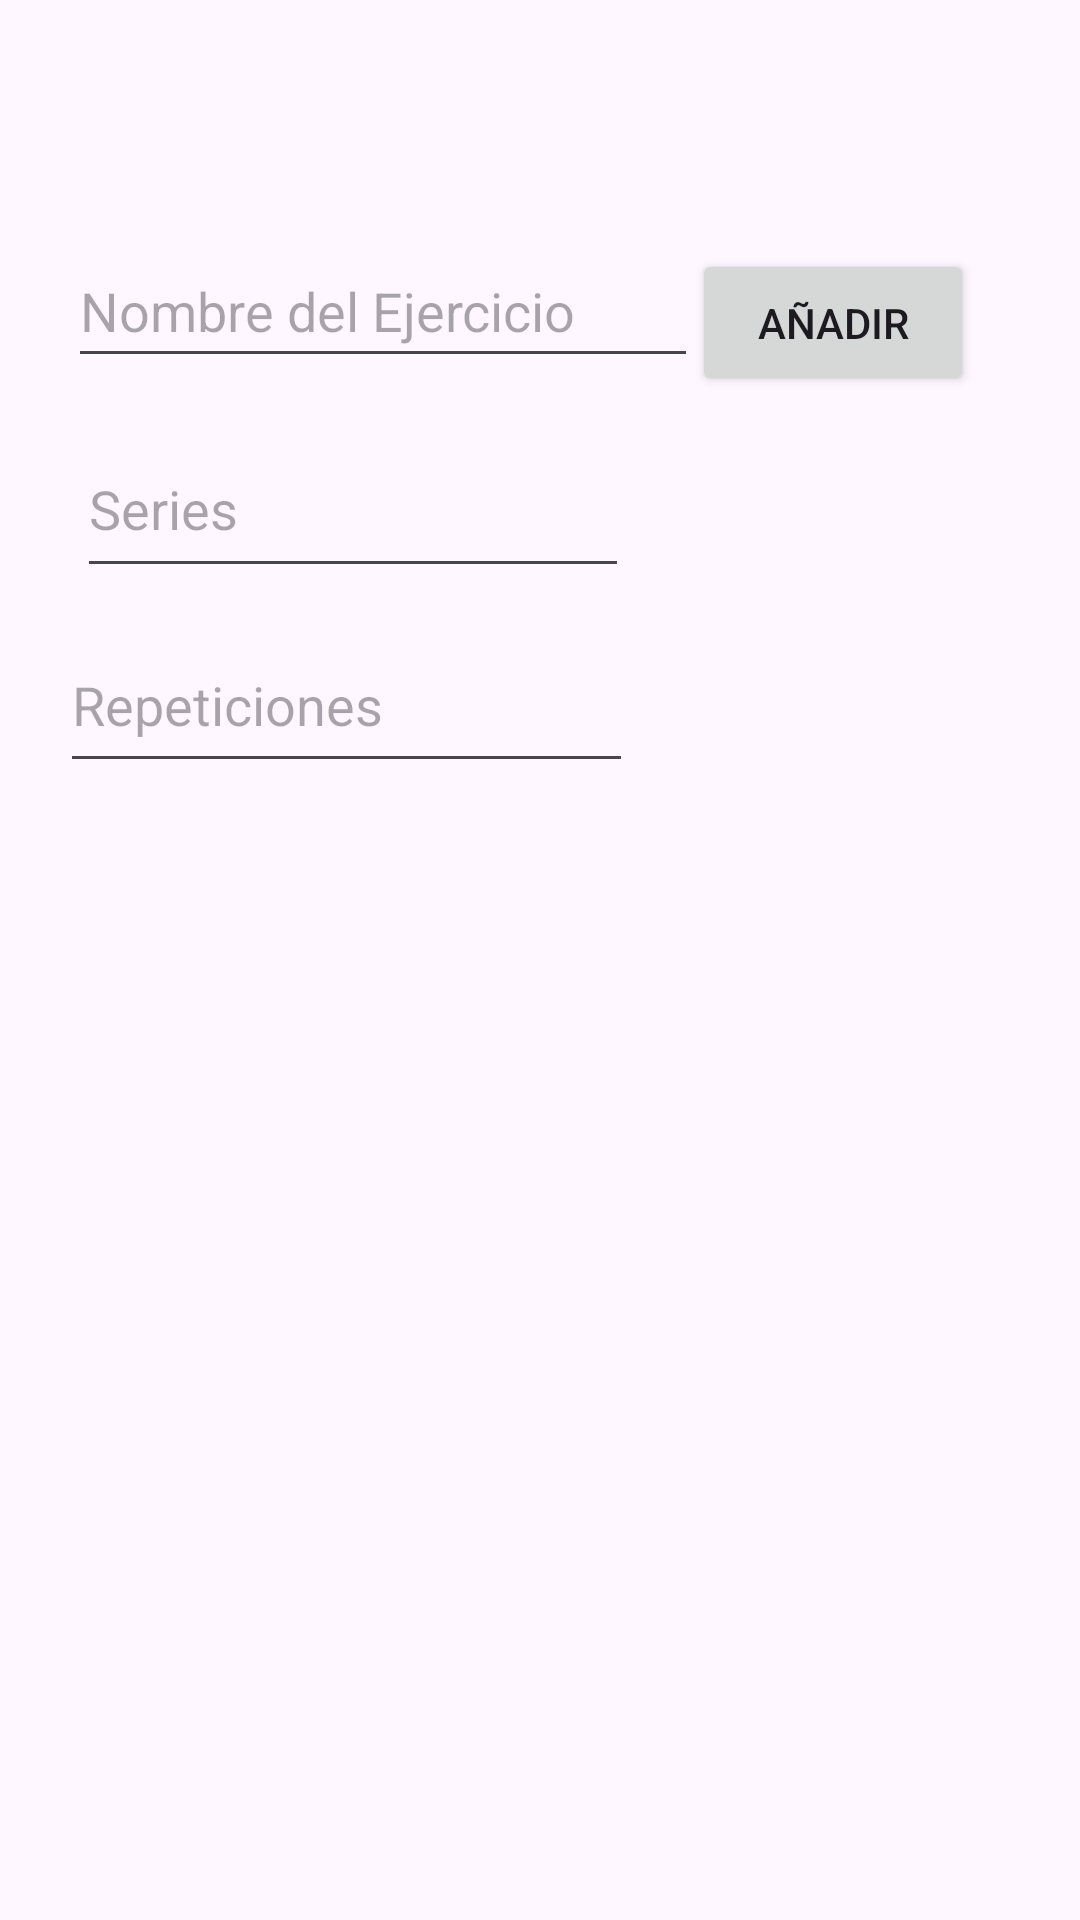

Produce the Android XML layout that renders to this screen, including the resource entries it uses.
<!-- AndroidManifest.xml: application theme Theme.GestorDeEntrenamiento -->
<!-- res/layout/activity_actividad_ejercicio.xml -->
<?xml version="1.0" encoding="utf-8"?>
<androidx.constraintlayout.widget.ConstraintLayout xmlns:android="http://schemas.android.com/apk/res/android"
    xmlns:app="http://schemas.android.com/apk/res-auto"
    xmlns:tools="http://schemas.android.com/tools"
    android:layout_width="match_parent"
    android:layout_height="match_parent"
    tools:context=".Actividad_ejercicio">

    <TextView
        android:id="@+id/tNombreRutina"
        android:layout_width="413dp"
        android:layout_height="35dp"
        android:layout_marginLeft="60pt"
        android:gravity="center"
        android:textSize="24sp"
        app:layout_constraintBottom_toBottomOf="parent"
        app:layout_constraintEnd_toEndOf="parent"
        app:layout_constraintHorizontal_bias="1.0"
        app:layout_constraintStart_toStartOf="parent"
        app:layout_constraintTop_toTopOf="parent"
        app:layout_constraintVertical_bias="0.022" />

    <EditText
        android:id="@+id/entradaNombreEjercicio"
        android:layout_width="210dp"
        android:layout_height="48dp"
        android:autoSizeTextType="uniform"
        android:ems="10"
        android:hint="@string/InputEjercicio"
        android:inputType="text"
        app:layout_constraintBottom_toBottomOf="parent"
        app:layout_constraintEnd_toEndOf="parent"
        app:layout_constraintHorizontal_bias="0.151"
        app:layout_constraintStart_toStartOf="parent"
        app:layout_constraintTop_toTopOf="parent"
        app:layout_constraintVertical_bias="0.132" />

    <androidx.recyclerview.widget.RecyclerView
        android:id="@+id/listaDeEjercicios"
        android:layout_width="293dp"
        android:layout_height="366dp"
        android:layout_marginTop="44dp"
        android:layout_marginBottom="28dp"
        app:layout_constraintBottom_toBottomOf="parent"
        app:layout_constraintEnd_toEndOf="parent"
        app:layout_constraintStart_toStartOf="parent"
        app:layout_constraintTop_toBottomOf="@+id/entradaRepeticiones" />

    <Button
        android:id="@+id/buttonCrearEjercicio"
        android:layout_width="94dp"
        android:layout_height="49dp"
        android:onClick="onClick"
        android:text="@string/addExerciseButton"
        app:layout_constraintBottom_toBottomOf="parent"
        app:layout_constraintEnd_toEndOf="parent"
        app:layout_constraintHorizontal_bias="0.867"
        app:layout_constraintStart_toStartOf="parent"
        app:layout_constraintTop_toBottomOf="@+id/tNombreRutina"
        app:layout_constraintVertical_bias="0.064" />

    <EditText
        android:id="@+id/entradaSeries"
        android:layout_width="184dp"
        android:layout_height="56dp"
        android:ems="10"
        android:hint="@string/InputSeries"
        android:inputType="number"
        app:layout_constraintBottom_toBottomOf="parent"
        app:layout_constraintEnd_toEndOf="parent"
        app:layout_constraintHorizontal_bias="0.145"
        app:layout_constraintStart_toStartOf="parent"
        app:layout_constraintTop_toTopOf="parent"
        app:layout_constraintVertical_bias="0.24" />

    <EditText
        android:id="@+id/entradaRepeticiones"
        android:layout_width="191dp"
        android:layout_height="55dp"
        android:ems="10"
        android:hint="@string/InputRep"
        android:inputType="number"
        app:layout_constraintBottom_toBottomOf="parent"
        app:layout_constraintEnd_toEndOf="parent"
        app:layout_constraintHorizontal_bias="0.118"
        app:layout_constraintStart_toStartOf="parent"
        app:layout_constraintTop_toTopOf="parent"
        app:layout_constraintVertical_bias="0.352" />
</androidx.constraintlayout.widget.ConstraintLayout>
<!-- resources referenced by this layout -->
<resources>
  <string name="InputEjercicio">Nombre del Ejercicio</string>
  <string name="InputRep">Repeticiones</string>
  <string name="InputSeries">Series</string>
  <string name="addExerciseButton">Añadir</string>
  <style name="Theme.GestorDeEntrenamiento" parent="Base.Theme.GestorDeEntrenamiento" />
  <style name="Base.Theme.GestorDeEntrenamiento" parent="Theme.Material3.DayNight.NoActionBar">
          
          
      </style>
</resources>
